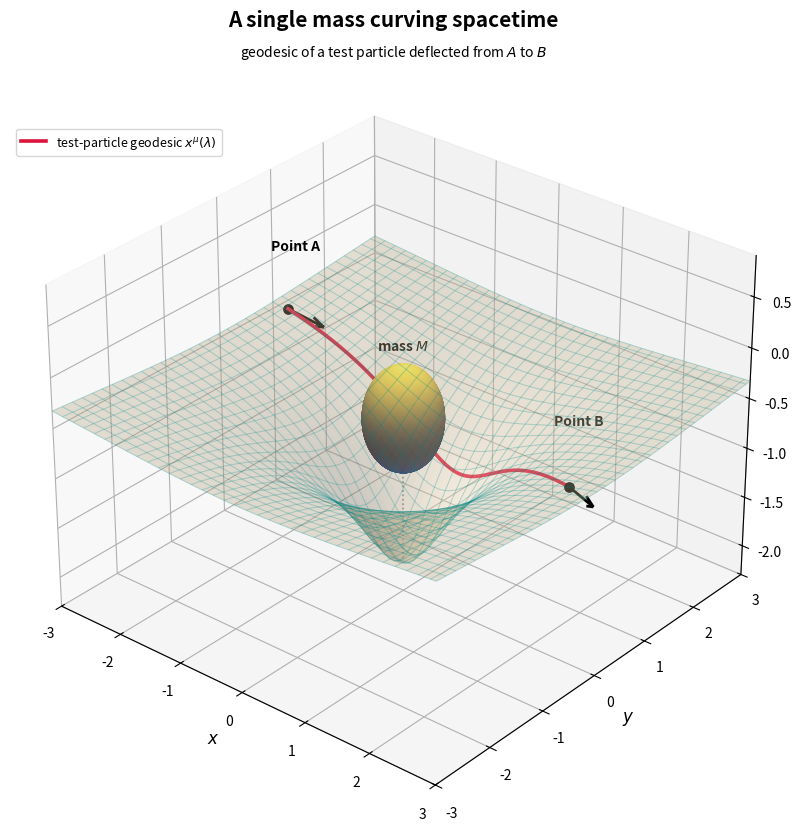

Write Python code to recreate this figure.
import numpy as np
import matplotlib.pyplot as plt
from matplotlib.colors import LightSource
from mpl_toolkits.mplot3d import Axes3D  # noqa: F401  (registers 3-D projection)
import os

os.makedirs("Thesis_Ready_Plots", exist_ok=True)

# ═════════════════════════════════════════════════════════════════════════════
# 1.  The curved surface  =  an embedding diagram of the spatial metric
# ─────────────────────────────────────────────────────────────────────────────
# PHYSICS NOTE (the one rigour point worth flagging):
#   A *single* mass does NOT dimple spacetime into a saddle.  A saddle has
#   curvature of opposite sign along x and y (that is a *tidal / vacuum* picture,
#   which is why the spin-connection figure used z = 0.6·x·y).  One localised
#   source produces a monotone WELL — the classic rubber-sheet dimple — whose
#   depth tracks the gravitational potential.
#
#   Default ("well"):  softened Newtonian-potential embedding
#         z(r) = -2 G M / sqrt(r² + a²)
#     The softening length a gives a finite-depth, smooth-bottomed dimple — i.e.
#     an extended body (a star), not a point singularity.
#
#   "flamm":  Flamm's paraboloid, z(r) = -2·sqrt(r_s)·sqrt(r - r_s).  This is the
#     *exact* isometric embedding of a t = const, θ = π/2 slice of Schwarzschild,
#     and is the strictly-correct "curved space" surface (throat at r = r_s).
#
#   "saddle": z = 0.6·x·y  — kept so you can reproduce the Doc-1 aesthetic.
# ═════════════════════════════════════════════════════════════════════════════
G_M    = 0.70   # mass parameter (geometrised units), sets the well depth
A_SOFT = 0.70   # softening length  -> finite, smooth central depth
MODE   = "well"  # "well" | "flamm" | "saddle"


def surface_z(x, y, mode=MODE):
    r = np.sqrt(x**2 + y**2)
    if mode == "well":
        return -2.0 * G_M / np.sqrt(r**2 + A_SOFT**2)
    if mode == "flamm":
        r_s = 0.45
        return -2.0 * np.sqrt(r_s) * np.sqrt(np.clip(r - r_s, 0.0, None))
    if mode == "saddle":
        return 0.6 * x * y
    raise ValueError(f"unknown surface mode: {mode}")


# ═════════════════════════════════════════════════════════════════════════════
# 2.  The source:  one spherical body, floating just above the dip
# ═════════════════════════════════════════════════════════════════════════════
def sphere_mesh(cx, cy, cz, radius, n=90):
    """Parametric (u,v) sphere mesh centred at (cx,cy,cz)."""
    u = np.linspace(0, 2 * np.pi, n)
    v = np.linspace(0, np.pi, n)
    xs = cx + radius * np.outer(np.cos(u), np.sin(v))
    ys = cy + radius * np.outer(np.sin(u), np.sin(v))
    zs = cz + radius * np.outer(np.ones_like(u), np.cos(v))
    return xs, ys, zs


# ═════════════════════════════════════════════════════════════════════════════
# 3.  A test particle's geodesic  =  numerically integrated scattering orbit
# ─────────────────────────────────────────────────────────────────────────────
#   We integrate a test mass in the (softened) field of the central body with a
#   symplectic velocity-Verlet (leapfrog) scheme.  The acceleration is
#         a = -∇Φ ,   Φ = -G M / sqrt(r² + a²)   ⇒   a = -G M r / (r² + a²)^{3/2}
#   The particle enters from the left with an impact parameter b, bends toward
#   the mass, and leaves deflected — the gravitational-deflection analogue of the
#   spin-connection figure's "transport from A to B".
# ═════════════════════════════════════════════════════════════════════════════
def acceleration(p):
    denom = (p[0] ** 2 + p[1] ** 2 + A_SOFT ** 2) ** 1.5
    return -G_M * p / denom


def integrate_geodesic(p0, v0, dt=0.006, x_stop=2.7, max_steps=4000):
    p = np.array(p0, float)
    v = np.array(v0, float)
    path = [p.copy()]
    a = acceleration(p)
    for _ in range(max_steps):
        v = v + 0.5 * dt * a            # half kick
        p = p + dt * v                  # drift
        a = acceleration(p)
        v = v + 0.5 * dt * a            # half kick
        path.append(p.copy())
        if p[0] > x_stop:               # exited on the far side
            break
    return np.array(path)


b_impact = 0.95                          # impact parameter (offset in y)
v_speed  = 1.35                          # asymptotic speed
traj = integrate_geodesic(p0=[-2.7,  b_impact],
                          v0=[v_speed, 0.0])

# Lift the planar orbit onto the curved sheet (ride slightly above it).
LIFT = 0.06
tx, ty = traj[:, 0], traj[:, 1]
tz = surface_z(tx, ty) + LIFT

A_pt = np.array([tx[0],  ty[0],  tz[0]])
B_pt = np.array([tx[-1], ty[-1], tz[-1]])

# ═════════════════════════════════════════════════════════════════════════════
# 4.  Figure
# ═════════════════════════════════════════════════════════════════════════════
fig = plt.figure(figsize=(11, 8.5))
fig.patch.set_facecolor("white")
ax = fig.add_subplot(111, projection="3d")
fig.suptitle("A single mass curving spacetime",
             fontsize=15, fontweight="bold")
ax.set_title(r"geodesic of a test particle deflected from $A$ to $B$",
             fontsize=10, pad=2)

# --- the curved sheet --------------------------------------------------------
N, SPAN = 70, 3.0
gx = np.linspace(-SPAN, SPAN, N)
X, Y = np.meshgrid(gx, gx)
Z = surface_z(X, Y)

ax.plot_surface(X, Y, Z, alpha=0.35, color="wheat",
                edgecolor="none", rstride=1, cstride=1, antialiased=True, zorder=4)

wire = ax.plot_wireframe(X, Y, Z, color="darkcyan", alpha=0.28, linewidth=0.7)
wire.set_zorder(2)   # forces the wireframe to the very back

# --- the central body (the source) -------------------------------------------
R_SPHERE = 0.50
z_floor = surface_z(0.0, 0.0)                       # bottom of the dip
cz = z_floor + R_SPHERE + 0.95                      # hover above the well bottom
xs, ys, zs = sphere_mesh(0.0, 0.0, cz, R_SPHERE)

ls = LightSource(azdeg=315, altdeg=45)
shaded = ls.shade(zs, cmap=plt.cm.cividis, vert_exag=1.0, blend_mode="soft")
ax.plot_surface(xs, ys, zs, facecolors=shaded, rstride=1, cstride=1,
                linewidth=1, antialiased=True, shade=False, zorder=1)

# thin plumb-line from the body down into the throat of the well
ax.plot([0, 0], [0, 0], [cz - R_SPHERE, z_floor],
        color="dimgray", ls=":", lw=1.2, alpha=0.8)
ax.text(0, 0, cz + R_SPHERE + 0.18, "mass $M$", fontsize=10,
        fontweight="bold", ha="center")

# --- the deflected geodesic A -> B -------------------------------------------
ax.plot(tx, ty, tz, color="crimson", lw=2.6, zorder=4,
        label=r"test-particle geodesic $x^\mu(\lambda)$")

# tangent (4-velocity direction) arrows at A and B, echoing the tetrad legs
def tangent(i):
    d = traj[min(i + 1, len(traj) - 1)] - traj[max(i - 1, 0)]
    d = d / np.linalg.norm(d)
    return d

for P, i, name, dy in [(A_pt, 0, "A", 0.0), (B_pt, len(traj) - 1, "B", 0.0)]:
    d2 = tangent(i)
    dz = surface_z(P[0] + 0.25 * d2[0], P[1] + 0.25 * d2[1]) + LIFT - P[2]
    ax.quiver(*P, 0.6 * d2[0], 0.6 * d2[1], dz,
              color="black", arrow_length_ratio=0.3, lw=2.0, zorder=8)
    ax.scatter(*P, color="black", s=45, zorder=9)
    ax.text(P[0], P[1] + 0.15, P[2] + 0.55, f"Point {name}",
            fontsize=10, fontweight="bold", ha="center")

# ═════════════════════════════════════════════════════════════════════════════
# 5.  Camera, limits, export
# ═════════════════════════════════════════════════════════════════════════════
ax.view_init(elev=30, azim=-50)
ax.set_xlim(-SPAN, SPAN); ax.set_ylim(-SPAN, SPAN); ax.set_zlim(z_floor - 0.3, 0.9)
ax.set_xlabel(r"$x$", fontsize=12)
ax.set_ylabel(r"$y$", fontsize=12)
ax.legend(loc="upper left", bbox_to_anchor=(0.0, 0.92), fontsize=9)
plt.tight_layout()
out = "Thesis_Ready_Plots/fig_mass_curving_spacetime_Geodesic.png"
plt.savefig(out, dpi=300, bbox_inches="tight")
plt.show()
print("Saved:", out)
